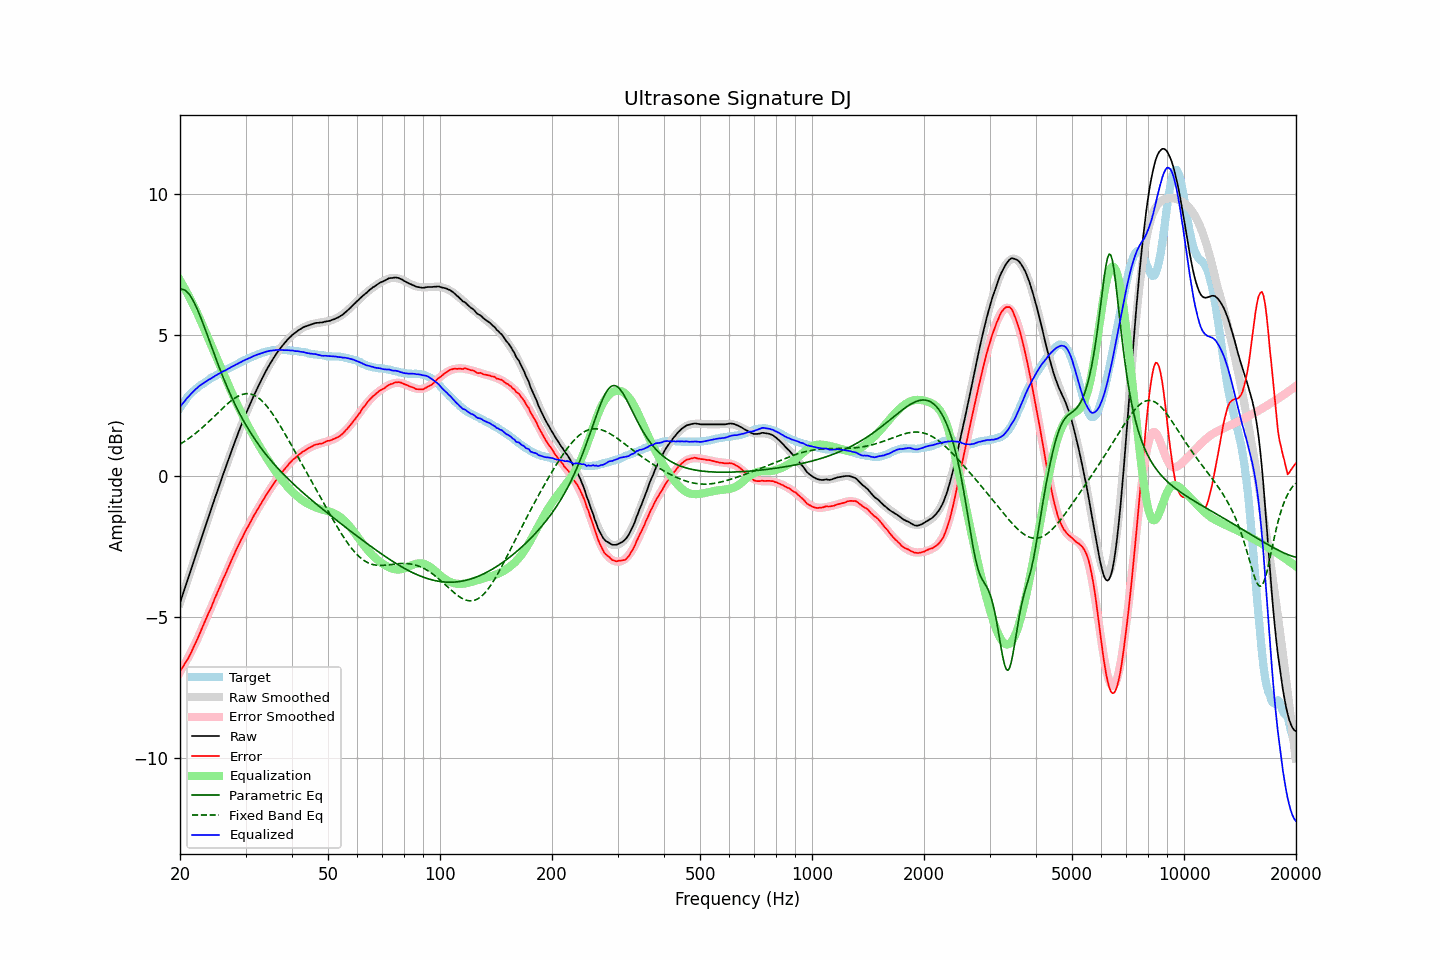

The data file committed next to this chart (first rows):
frequency, raw, error, smoothed, error_smoothed, equalization, parametric_eq, fixed_band_eq, equalized_raw, equalized_smoothed, target
20.00, -4.49, -6.92, -4.50, -6.95, 6.95, 6.62, 1.13, 2.45, 2.45, 2.42
20.20, -4.32, -6.84, -4.33, -6.85, 6.85, 6.63, 1.17, 2.53, 2.52, 2.51
20.40, -4.15, -6.74, -4.15, -6.75, 6.75, 6.62, 1.20, 2.60, 2.60, 2.59
20.61, -3.99, -6.65, -3.98, -6.65, 6.65, 6.59, 1.24, 2.66, 2.67, 2.66
20.81, -3.80, -6.55, -3.81, -6.54, 6.54, 6.55, 1.28, 2.74, 2.74, 2.75
21.02, -3.63, -6.47, -3.63, -6.44, 6.44, 6.50, 1.32, 2.80, 2.81, 2.83
21.23, -3.46, -6.36, -3.46, -6.33, 6.33, 6.43, 1.36, 2.86, 2.87, 2.89
21.44, -3.29, -6.24, -3.29, -6.22, 6.22, 6.34, 1.40, 2.93, 2.93, 2.95
21.66, -3.12, -6.12, -3.11, -6.10, 6.10, 6.24, 1.44, 2.99, 2.99, 3.00
21.87, -2.94, -5.99, -2.94, -5.99, 5.99, 6.13, 1.49, 3.05, 3.04, 3.05
22.09, -2.77, -5.87, -2.77, -5.87, 5.87, 6.01, 1.53, 3.10, 3.10, 3.10
22.31, -2.60, -5.75, -2.60, -5.75, 5.75, 5.89, 1.58, 3.15, 3.15, 3.15
22.54, -2.43, -5.62, -2.43, -5.62, 5.62, 5.75, 1.63, 3.19, 3.19, 3.19
22.76, -2.25, -5.48, -2.26, -5.49, 5.49, 5.61, 1.68, 3.24, 3.24, 3.23
22.99, -2.08, -5.35, -2.08, -5.36, 5.36, 5.46, 1.73, 3.28, 3.28, 3.26
23.22, -1.91, -5.22, -1.91, -5.23, 5.23, 5.31, 1.78, 3.31, 3.31, 3.30
23.45, -1.74, -5.08, -1.74, -5.09, 5.09, 5.16, 1.83, 3.35, 3.35, 3.34
23.69, -1.58, -4.96, -1.57, -4.96, 4.96, 5.00, 1.88, 3.38, 3.39, 3.38
23.92, -1.40, -4.82, -1.41, -4.83, 4.83, 4.84, 1.94, 3.43, 3.42, 3.42
24.16, -1.24, -4.71, -1.24, -4.69, 4.69, 4.69, 1.99, 3.45, 3.46, 3.47
24.40, -1.07, -4.57, -1.07, -4.56, 4.56, 4.53, 2.05, 3.49, 3.49, 3.50
24.65, -0.91, -4.43, -0.90, -4.43, 4.43, 4.37, 2.10, 3.52, 3.53, 3.52
24.89, -0.73, -4.28, -0.74, -4.30, 4.30, 4.22, 2.16, 3.56, 3.56, 3.55
25.14, -0.57, -4.16, -0.57, -4.16, 4.16, 4.07, 2.21, 3.59, 3.59, 3.59
25.39, -0.40, -4.02, -0.41, -4.03, 4.03, 3.92, 2.27, 3.63, 3.63, 3.62
25.65, -0.24, -3.91, -0.24, -3.90, 3.90, 3.77, 2.32, 3.65, 3.66, 3.66
25.91, -0.08, -3.76, -0.08, -3.77, 3.77, 3.62, 2.38, 3.69, 3.69, 3.68
26.16, 0.09, -3.62, 0.09, -3.63, 3.63, 3.48, 2.43, 3.72, 3.72, 3.71
26.43, 0.24, -3.51, 0.25, -3.50, 3.50, 3.34, 2.49, 3.74, 3.75, 3.75
26.69, 0.41, -3.38, 0.41, -3.37, 3.37, 3.20, 2.54, 3.78, 3.78, 3.78
26.96, 0.56, -3.25, 0.57, -3.24, 3.24, 3.07, 2.59, 3.80, 3.81, 3.81
27.23, 0.72, -3.12, 0.73, -3.11, 3.11, 2.94, 2.64, 3.84, 3.84, 3.84
27.50, 0.89, -2.99, 0.88, -2.99, 2.99, 2.81, 2.68, 3.87, 3.87, 3.87
27.77, 1.04, -2.85, 1.04, -2.86, 2.86, 2.69, 2.72, 3.90, 3.90, 3.89
28.05, 1.20, -2.74, 1.19, -2.74, 2.74, 2.57, 2.76, 3.93, 3.93, 3.93
28.33, 1.35, -2.60, 1.35, -2.61, 2.61, 2.45, 2.80, 3.96, 3.96, 3.95
28.62, 1.49, -2.49, 1.50, -2.49, 2.49, 2.34, 2.83, 3.99, 3.99, 3.98
28.90, 1.65, -2.38, 1.64, -2.38, 2.38, 2.23, 2.86, 4.02, 4.02, 4.02
29.19, 1.79, -2.26, 1.79, -2.26, 2.26, 2.12, 2.88, 4.05, 4.05, 4.04
29.48, 1.94, -2.15, 1.93, -2.14, 2.14, 2.02, 2.90, 4.08, 4.08, 4.09
29.78, 2.07, -2.03, 2.07, -2.03, 2.03, 1.91, 2.91, 4.11, 4.10, 4.10
30.08, 2.21, -1.92, 2.21, -1.92, 1.92, 1.82, 2.92, 4.14, 4.13, 4.13
30.38, 2.34, -1.82, 2.35, -1.81, 1.81, 1.72, 2.92, 4.16, 4.16, 4.16
30.68, 2.48, -1.72, 2.48, -1.71, 1.71, 1.62, 2.92, 4.18, 4.19, 4.19
30.99, 2.60, -1.61, 2.61, -1.60, 1.60, 1.53, 2.91, 4.21, 4.21, 4.21
31.30, 2.73, -1.50, 2.74, -1.50, 1.50, 1.44, 2.89, 4.24, 4.24, 4.23
31.61, 2.87, -1.40, 2.86, -1.40, 1.40, 1.36, 2.87, 4.27, 4.26, 4.26
31.93, 2.98, -1.30, 2.99, -1.30, 1.30, 1.27, 2.84, 4.28, 4.29, 4.28
32.24, 3.11, -1.19, 3.11, -1.20, 1.20, 1.19, 2.81, 4.31, 4.31, 4.30
32.57, 3.23, -1.11, 3.23, -1.10, 1.10, 1.11, 2.77, 4.33, 4.33, 4.33
32.89, 3.34, -1.02, 3.34, -1.01, 1.01, 1.03, 2.72, 4.34, 4.35, 4.35
33.22, 3.46, -0.92, 3.46, -0.91, 0.91, 0.95, 2.67, 4.37, 4.37, 4.37
33.55, 3.57, -0.82, 3.57, -0.82, 0.82, 0.88, 2.61, 4.39, 4.39, 4.39
33.89, 3.68, -0.73, 3.68, -0.73, 0.73, 0.80, 2.55, 4.40, 4.40, 4.40
34.23, 3.79, -0.64, 3.78, -0.64, 0.64, 0.73, 2.48, 4.42, 4.42, 4.42
34.57, 3.89, -0.55, 3.88, -0.55, 0.55, 0.66, 2.41, 4.43, 4.43, 4.43
34.92, 3.99, -0.46, 3.98, -0.46, 0.46, 0.59, 2.33, 4.45, 4.44, 4.44
35.27, 4.08, -0.39, 4.08, -0.38, 0.38, 0.53, 2.26, 4.45, 4.45, 4.46
35.62, 4.17, -0.29, 4.17, -0.29, 0.29, 0.46, 2.17, 4.46, 4.46, 4.45
35.97, 4.26, -0.20, 4.26, -0.21, 0.21, 0.40, 2.09, 4.47, 4.47, 4.46
... 635 more rows
